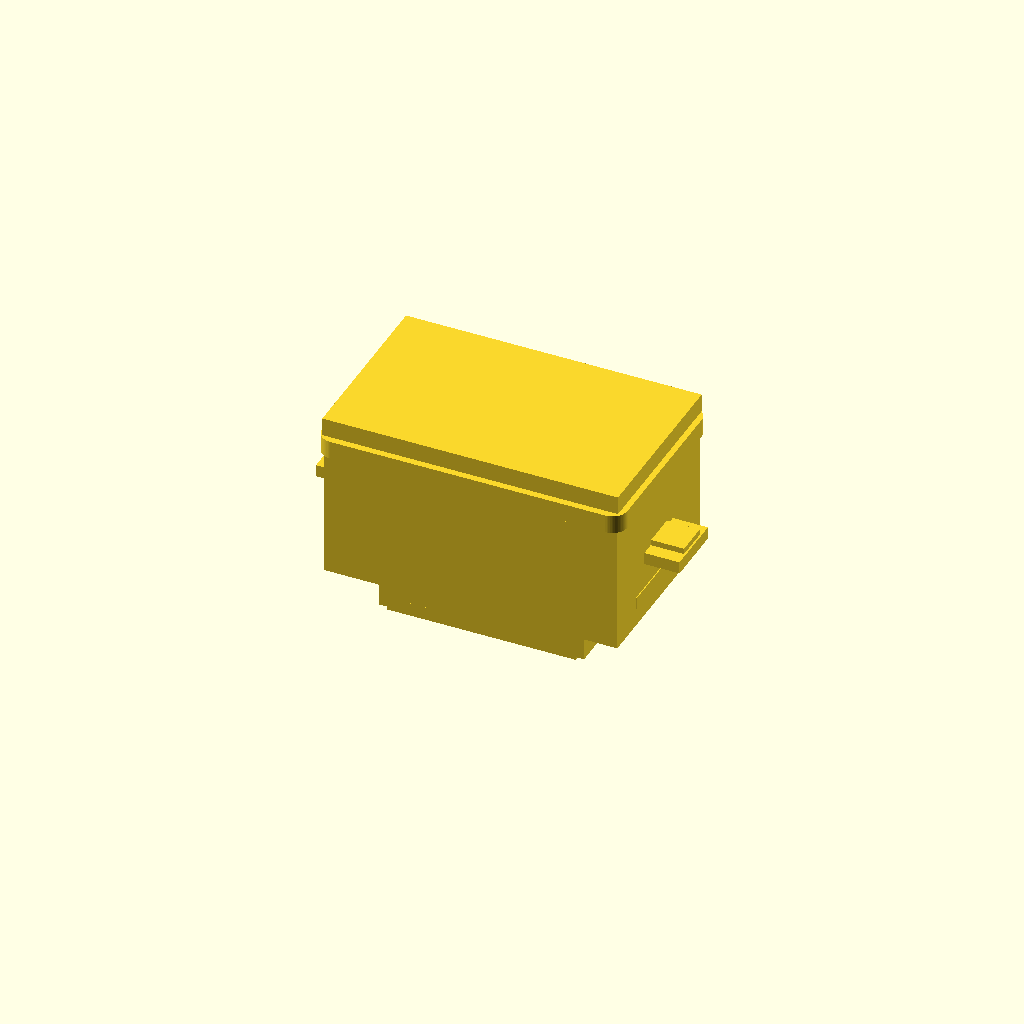
Cell 1: rendered with the file's own defaults.
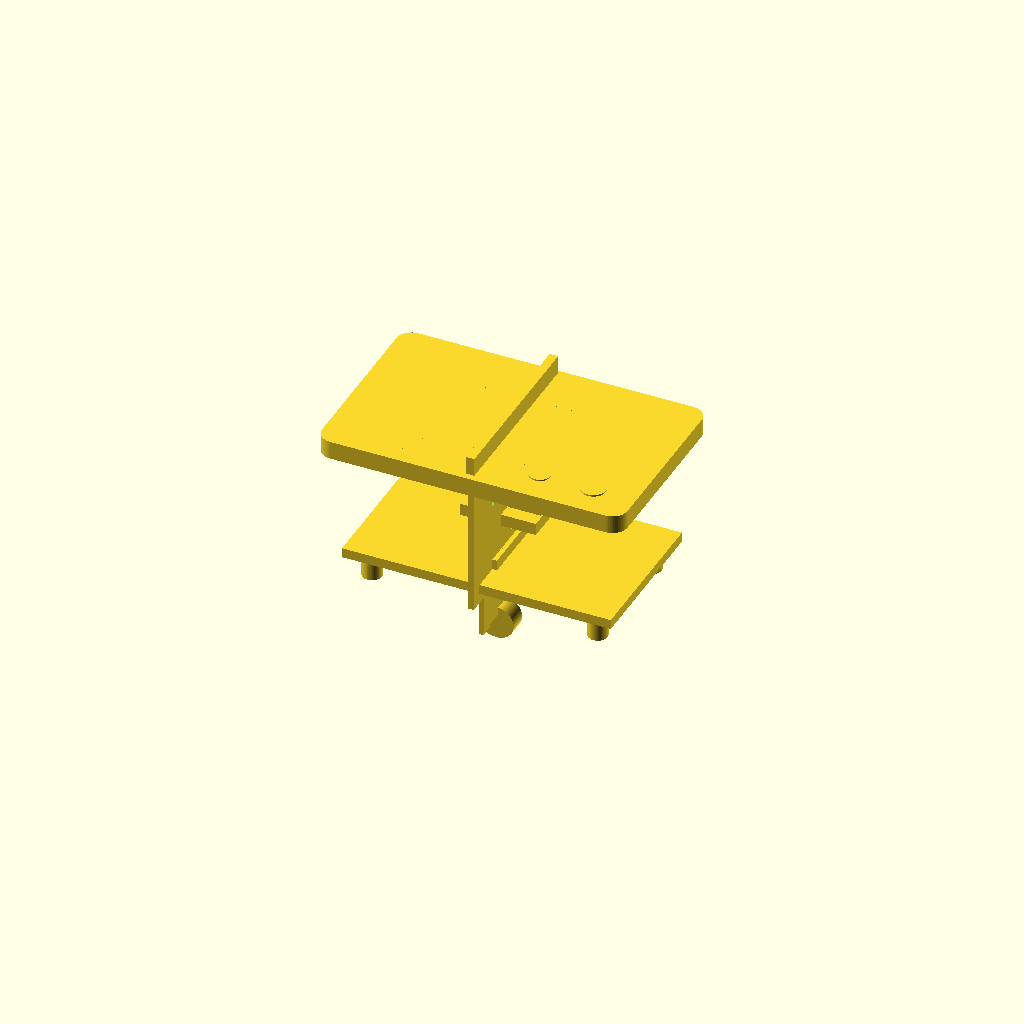
Cell 2: the same model with overall_width = 1.
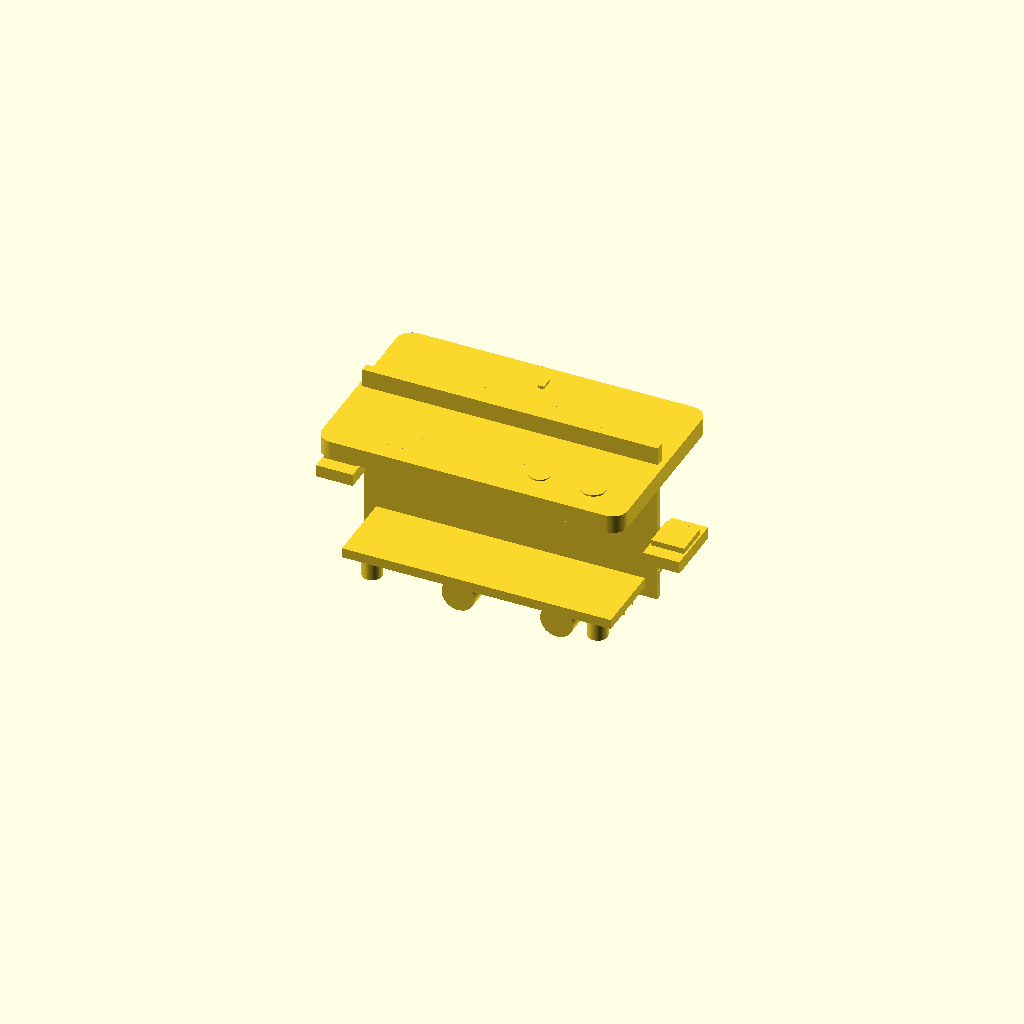
Cell 3 — overall_height set to 1, the other parameters unchanged.
One fixed orthographic camera (rotation 55°, 0°, 25°; colour scheme Cornfield) for every cell.
OpenSCAD source file results/nopscadlib/ablations/no_verification/scad/panel_meter__DSP5005.scad:
// Ruideng-style panel meter / power supply module (panel-mount)
// One connected solid with distinct front bezel + recessed screen, buttons, rear terminal block, and PCB-like rear details.
// All placements are formula-based (no arbitrary floating).

$fn = 64;

// -------------------- Parameters --------------------
overall_width  = 48;   //[24:96:1]  // body width (behind panel)
overall_height = 29;   //[15:58:1]  // body height (behind panel)
overall_depth  = 24;   //[12:48:1]  // total depth behind panel (body + rear features)

bezel_width     = 50;  //[25:100:1]
bezel_height    = 31;  //[16:62:1]
bezel_thickness = 3;   //[1.5:8:0.5]
bezel_corner_radius = 2.5; //[0:8:0.5]

display_aperture_width  = 36; //[18:72:1]
display_aperture_height = 14; //[7:28:1]
display_aperture_corner_radius = 1; //[0:5:0.5]

body_wall_thickness = 1.6; //[0.8:4:0.1]
body_depth_behind_panel = 21; //[10:42:1] // main body depth (not including bezel thickness)

tab_enabled = 1; //[0:1:1]
tab_width = 6; //[3:12:1]
tab_height = 10; //[5:20:1]
tab_thickness = 2; //[1:5:0.5]
tab_offset_from_front = 10; //[0:25:1]

pcb_enabled = 1; //[0:1:1]
pcb_width = 44; //[22:88:1]
pcb_height = 25; //[13:50:1]
pcb_thickness = 1.6; //[0.8:3.2:0.1]
pcb_offset_from_front = 18; //[5:40:1]

cutout_clearance = 0.2; //[0:1:0.05]
cutout_extrude_height = 3; //[0:20:1]

button_diameter = 4; //[2:8:0.5]
button_height = 1.5; //[0.5:5:0.5]
button_offset_x = 18; //[0:30:1]
button_offset_y = -10; //[-20:20:1]

eps = 0.25; //[0.05:1:0.05]

// -------------------- Derived --------------------
front_z = 0; // panel/front face reference plane at z=0 (bezel sits in +z, body in -z)

bezel_zc = front_z + bezel_thickness/2;
body_depth = body_depth_behind_panel;
body_zc = front_z - body_depth/2; // body spans from z=-body_depth .. 0

// -------------------- Helpers --------------------
module rounded_box_xy(size=[10,10,2], r=1, center=true) {
  sx = size[0]; sy = size[1]; sz = size[2];
  rr = max(0, min(r, min(sx,sy)/2 - 0.01));
  if (rr <= 0) {
    cube(size, center=center);
  } else {
    minkowski() {
      cube([sx-2*rr, sy-2*rr, sz], center=center);
      cylinder(r=rr, h=0.01, center=true);
    }
  }
}

module rounded_rect_cut(w,h,corner_r,th) {
  rounded_box_xy([w,h,th], r=corner_r, center=true);
}

// -------------------- Main Solid Model --------------------
module panel_meter_solid() {

  // --- Front bezel with recessed screen pocket + button area ---
  module bezel_solid() {
    // Bezel plate
    translate([0,0,bezel_zc])
      rounded_box_xy([bezel_width, bezel_height, bezel_thickness], r=bezel_corner_radius, center=true);

    // Raised rim around screen (distinct front feature)
    rim_t = 1.2;
    rim_h = 1.0;
    rim_outer_w = display_aperture_width + 3.2;
    rim_outer_h = display_aperture_height + 3.2;

    translate([0,0, front_z + bezel_thickness - rim_h/2])
      difference() {
        rounded_box_xy([rim_outer_w, rim_outer_h, rim_h], r=display_aperture_corner_radius+0.8, center=true);
        rounded_rect_cut(display_aperture_width, display_aperture_height, display_aperture_corner_radius, rim_h + 2*eps);
      }

    // Button boss pad integrated into bezel
    boss_d = button_diameter + 2.2;
    boss_h = 0.9;
    translate([button_offset_x, button_offset_y, front_z + bezel_thickness - boss_h/2])
      cylinder(d=boss_d, h=boss_h, center=true);

    // Small secondary "key" pad (common on these modules) near opposite side
    key_pad_w = 7;
    key_pad_h = 5;
    key_pad_t = 0.7;
    key_x = -bezel_width*0.28;
    key_y = button_offset_y;
    translate([key_x, key_y, front_z + bezel_thickness - key_pad_t/2])
      rounded_box_xy([key_pad_w, key_pad_h, key_pad_t], r=1.0, center=true);
  }

  // --- Body shell with internal cavity + screen pocket (so front isn't a plain block) ---
  module body_shell() {
    difference() {
      // Outer body block connected to bezel (overlap by eps)
      translate([0,0, body_zc - eps/2])
        cube([overall_width, overall_height, body_depth + eps], center=true);

      // Inner cavity
      inner_w = overall_width - 2*body_wall_thickness;
      inner_h = overall_height - 2*body_wall_thickness;
      inner_d = body_depth - body_wall_thickness; // keep a back wall

      // Shift cavity rearward so front wall is thicker
      cavity_zc = (front_z - body_depth) + inner_d/2 + body_wall_thickness*0.7;
      translate([0,0, cavity_zc])
        cube([inner_w, inner_h, inner_d], center=true);

      // Screen window cut through bezel + front wall
      cut_d = bezel_thickness + body_wall_thickness + 2*eps;
      cut_zc = front_z + (bezel_thickness - cut_d)/2;
      translate([0,0, cut_zc])
        rounded_rect_cut(display_aperture_width, display_aperture_height, display_aperture_corner_radius, cut_d);

      // Recess pocket behind the window (gives recognizable "display cavity")
      pocket_w = display_aperture_width + 2.0;
      pocket_h = display_aperture_height + 2.0;
      pocket_d = min(6, body_depth - 2*body_wall_thickness);
      pocket_zc = front_z - pocket_d/2 - body_wall_thickness*0.2;
      translate([0,0, pocket_zc])
        rounded_rect_cut(pocket_w, pocket_h, display_aperture_corner_radius+0.6, pocket_d + 2*eps);
    }
  }

  // --- Panel retention clips/tabs (integrated, not floating) ---
  module retention_tabs() {
    if (tab_enabled) {
      tab_zc = front_z - tab_offset_from_front - tab_thickness/2;
      tab_zc_clamped = max(front_z - body_depth + tab_thickness/2, min(front_z - tab_thickness/2, tab_zc));

      x_left  = -(overall_width/2 + tab_width/2 - eps);
      x_right =  (overall_width/2 + tab_width/2 - eps);

      translate([x_left, 0, tab_zc_clamped])
        cube([tab_width, tab_height, tab_thickness], center=true);

      translate([x_right, 0, tab_zc_clamped])
        cube([tab_width, tab_height, tab_thickness], center=true);

      // Hook lips toward front, connected to tabs
      lip_t = 1.2;
      lip_h = tab_height*0.55;
      lip_w = tab_width*0.9;
      lip_zc = tab_zc_clamped + (tab_thickness/2 + lip_t/2 - eps);

      translate([x_left, 0, lip_zc])
        cube([lip_w, lip_h, lip_t], center=true);

      translate([x_right, 0, lip_zc])
        cube([lip_w, lip_h, lip_t], center=true);
    }
  }

  // --- Rear connector/terminal block (distinct back geometry) ---
  module rear_connectors() {
    rear_face_z = front_z - body_depth;

    // Terminal block protruding from rear face
    term_w = overall_width * 0.70;
    term_h = overall_height * 0.46;
    term_d = 7;

    term_zc = rear_face_z - term_d/2 + eps; // touches rear face with overlap
    term_y  = -overall_height*0.14;

    translate([0, term_y, term_zc])
      cube([term_w, term_h, term_d], center=true);

    // Screw boss cylinders protruding further back (aligned to terminal block)
    boss_d = 5.4;
    boss_len = 3.0;
    boss_zc = (rear_face_z - term_d) - boss_len/2 + eps; // connected to terminal block
    boss_x = term_w*0.24;

    for (sx = [-1, 1]) {
      translate([sx*boss_x, term_y, boss_zc])
        rotate([90,0,0])
          cylinder(d=boss_d, h=boss_len, center=true);
    }

    // Small cable strain relief ridge under terminal block (connected)
    ridge_w = term_w*0.92;
    ridge_h = term_h*0.18;
    ridge_d = 2.2;
    ridge_zc = (rear_face_z - term_d) + ridge_d/2 - eps; // overlaps into terminal block
    ridge_y  = term_y - term_h/2 + ridge_h/2;
    translate([0, ridge_y, ridge_zc])
      cube([ridge_w, ridge_h, ridge_d], center=true);
  }

  // --- PCB slab + rear ribs (connected via standoffs) ---
  module pcb_and_features() {
    if (pcb_enabled) {
      pcb_zc = front_z - pcb_offset_from_front - pcb_thickness/2;
      pcb_zc_clamped = max(front_z - body_depth + pcb_thickness/2 + 0.6,
                           min(front_z - pcb_thickness/2 - 0.6, pcb_zc));

      // PCB
      translate([0,0, pcb_zc_clamped])
        cube([pcb_width, pcb_height, pcb_thickness], center=true);

      // Standoffs connecting PCB toward rear (overlap PCB by eps)
      st_d = 3.2;
      st_h = 4.2;
      st_zc = pcb_zc_clamped - (pcb_thickness/2 + st_h/2 - eps);

      st_x = pcb_width*0.42;
      st_y = pcb_height*0.38;

      for (sx = [-1,1], sy = [-1,1]) {
        translate([sx*st_x, sy*st_y, st_zc])
          cylinder(d=st_d, h=st_h, center=true);
      }

      // Rear rib block connected to body rear
      rear_face_z = front_z - body_depth;
      rib_w = overall_width*0.82;
      rib_h = overall_height*0.20;
      rib_d = 3.2;
      rib_zc = rear_face_z - rib_d/2 + eps;
      rib_y = overall_height*0.28;

      translate([0, rib_y, rib_zc])
        cube([rib_w, rib_h, rib_d], center=true);

      // Fins protruding further back, connected to rib block
      rib_count = 6;
      fin_w = rib_w/(rib_count*1.7);
      fin_h = rib_h*1.25;
      fin_d = 2.2;
      fin_zc = (rear_face_z - rib_d) - fin_d/2 + eps;

      for (i=[0:rib_count-1]) {
        x = -rib_w/2 + (i+0.5)*rib_w/rib_count;
        translate([x, rib_y, fin_zc])
          cube([fin_w, fin_h, fin_d], center=true);
      }

      // Small side "PCB rail" bumps on inner walls (adds recognizable internal structure)
      rail_w = body_wall_thickness*1.2;
      rail_h = overall_height*0.55;
      rail_d = 2.0;
      rail_zc = pcb_zc_clamped + (pcb_thickness/2 + rail_d/2 - eps); // touches PCB
      rail_x = overall_width/2 - body_wall_thickness/2; // inside wall
      for (sx=[-1,1]) {
        translate([sx*rail_x, 0, rail_zc])
          cube([rail_w, rail_h, rail_d], center=true);
      }
    }
  }

  // --- Front buttons (two caps) integrated into bezel bosses/pads ---
  module button_caps() {
    cap_zc = front_z + bezel_thickness - button_height/2 + eps;

    // Main round button
    translate([button_offset_x, button_offset_y, cap_zc])
      cylinder(d=button_diameter, h=button_height, center=true);

    // Secondary smaller button (common on RD modules)
    b2_d = button_diameter*0.85;
    b2_h = button_height*0.95;
    b2_x = button_offset_x - (button_diameter*1.2 + 4);
    b2_y = button_offset_y;
    translate([b2_x, b2_y, cap_zc])
      cylinder(d=b2_d, h=b2_h, center=true);
  }

  // --- Assemble as one connected solid ---
  union() {
    bezel_solid();
    body_shell();
    retention_tabs();
    rear_connectors();
    pcb_and_features();
    button_caps();
  }
}

// -------------------- Panel Cutout (connected via bridge so final is ONE solid) --------------------
module panel_cutout_connected() {
  cut_w = overall_width + 2*cutout_clearance;
  cut_h = overall_height + 2*cutout_clearance;
  cut_d = max(cutout_extrude_height, eps);

  // Put cutout in front of bezel
  cut_zc = front_z + bezel_thickness + cut_d/2 + eps;

  // Bridge from bezel top edge to cutout (touching both)
  bridge_t = 0.9;
  bridge_w = 2.2;

  // Z span between bezel front surface and cutout back surface
  z0 = front_z + bezel_thickness;      // bezel front surface
  z1 = cut_zc - cut_d/2;               // cutout back surface
  bridge_len = (z1 - z0) + 2*eps;
  bridge_zc  = (z0 + z1)/2;

  // Place bridge near top edge; y uses formula (no arbitrary)
  bridge_y = bezel_height/2 - bridge_w/2 - (bezel_corner_radius + 0.6);
  bridge_x = 0;

  union() {
    translate([0,0,cut_zc])
      cube([cut_w, cut_h, cut_d], center=true);

    translate([bridge_x, bridge_y, bridge_zc])
      cube([bridge_t, bridge_w, bridge_len], center=true);
  }
}

// -------------------- Final Assembly (ONE connected solid) --------------------
union() {
  panel_meter_solid();
  panel_cutout_connected();
}
Parameter table extracted from the source (name, type, default, range or options):
overall_width: number, default 48, range 1 to 24, step 96
overall_height: number, default 29, range 1 to 15, step 58
overall_depth: number, default 24, range 1 to 12, step 48
bezel_width: number, default 50, range 1 to 25, step 100
bezel_height: number, default 31, range 1 to 16, step 62
bezel_thickness: number, default 3, range 0.5 to 1.5, step 8
bezel_corner_radius: number, default 2.5, range 0 to 0.5, step 8
display_aperture_width: number, default 36, range 1 to 18, step 72
display_aperture_height: number, default 14, range 1 to 7, step 28
display_aperture_corner_radius: number, default 1, range 0 to 0.5, step 5
body_wall_thickness: number, default 1.6, range 0.1 to 0.8, step 4
body_depth_behind_panel: number, default 21, range 1 to 10, step 42
tab_enabled: number, default 1, range 0 to 1, step 1
tab_width: number, default 6, range 1 to 3, step 12
tab_height: number, default 10, range 1 to 5, step 20
tab_thickness: number, default 2, range 0.5 to 1, step 5
tab_offset_from_front: number, default 10, range 0 to 1, step 25
pcb_enabled: number, default 1, range 0 to 1, step 1
pcb_width: number, default 44, range 1 to 22, step 88
pcb_height: number, default 25, range 1 to 13, step 50
pcb_thickness: number, default 1.6, range 0.1 to 0.8, step 3.2
pcb_offset_from_front: number, default 18, range 1 to 5, step 40
cutout_clearance: number, default 0.2, range 0 to 0.05, step 1
cutout_extrude_height: number, default 3, range 0 to 1, step 20
button_diameter: number, default 4, range 0.5 to 2, step 8
button_height: number, default 1.5, range 0.5 to 0.5, step 5
button_offset_x: number, default 18, range 0 to 1, step 30
button_offset_y: number, default -10, range -20 to 1, step 20
eps: number, default 0.25, range 0.05 to 0.05, step 1
front_z: number, default 0
